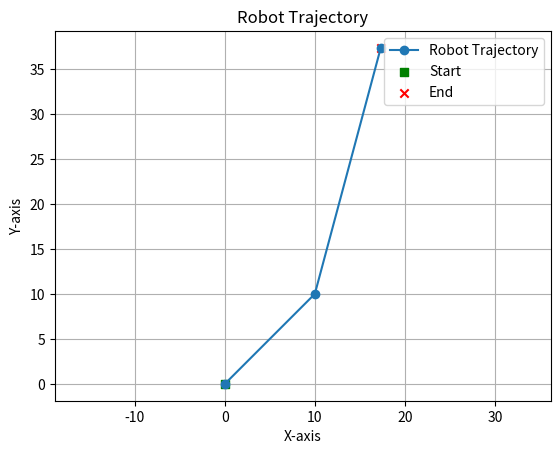

Recreate this plot in Python.
import math
import matplotlib.pyplot as plt


class Robot:
    def __init__(self, initial_x=0, initial_y=0, initial_theta=0):
        self.x = initial_x
        self.y = initial_y
        self.theta = initial_theta

    def update_position(self, delta_x, delta_y, delta_theta):
        # ロボットの座標を更新
        self.x += delta_x * math.cos(self.theta) - \
            delta_y * math.sin(self.theta)
        self.y += delta_x * math.sin(self.theta) + \
            delta_y * math.cos(self.theta)
        self.theta += delta_theta


# ロボットの初期化
robot = Robot()

# リアルタイムで与えられる移動データ（仮のデータ）
sensor_data = [
    {"x": 10, "y": 10, "theta": math.radians(30)},
    # {"x": -3, "y": 8, "theta": math.radians(315)},
    {"x": 20, "y": 20, "theta": math.radians(0)},
    # {"x": -3, "y": 8, "theta": math.radians(315)},
    # 他のデータを追加
]

# ロボットの移動と座標の更新
trajectory_x = [robot.x]
trajectory_y = [robot.y]

for data in sensor_data:
    robot.update_position(data["x"], data["y"], data["theta"])
    trajectory_x.append(robot.x)
    trajectory_y.append(robot.y)

# 軌跡の可視化
plt.figure()
plt.plot(trajectory_x, trajectory_y, marker='o', label='Robot Trajectory')
plt.scatter(trajectory_x[0], trajectory_y[0],
            color='green', marker='s', label='Start')
plt.scatter(trajectory_x[-1], trajectory_y[-1],
            color='red', marker='x', label='End')
plt.title('Robot Trajectory')
plt.xlabel('X-axis')
plt.ylabel('Y-axis')
plt.legend()
plt.grid(True)

# グラフの縦横比を同じにする
plt.axis('equal')

plt.show()
